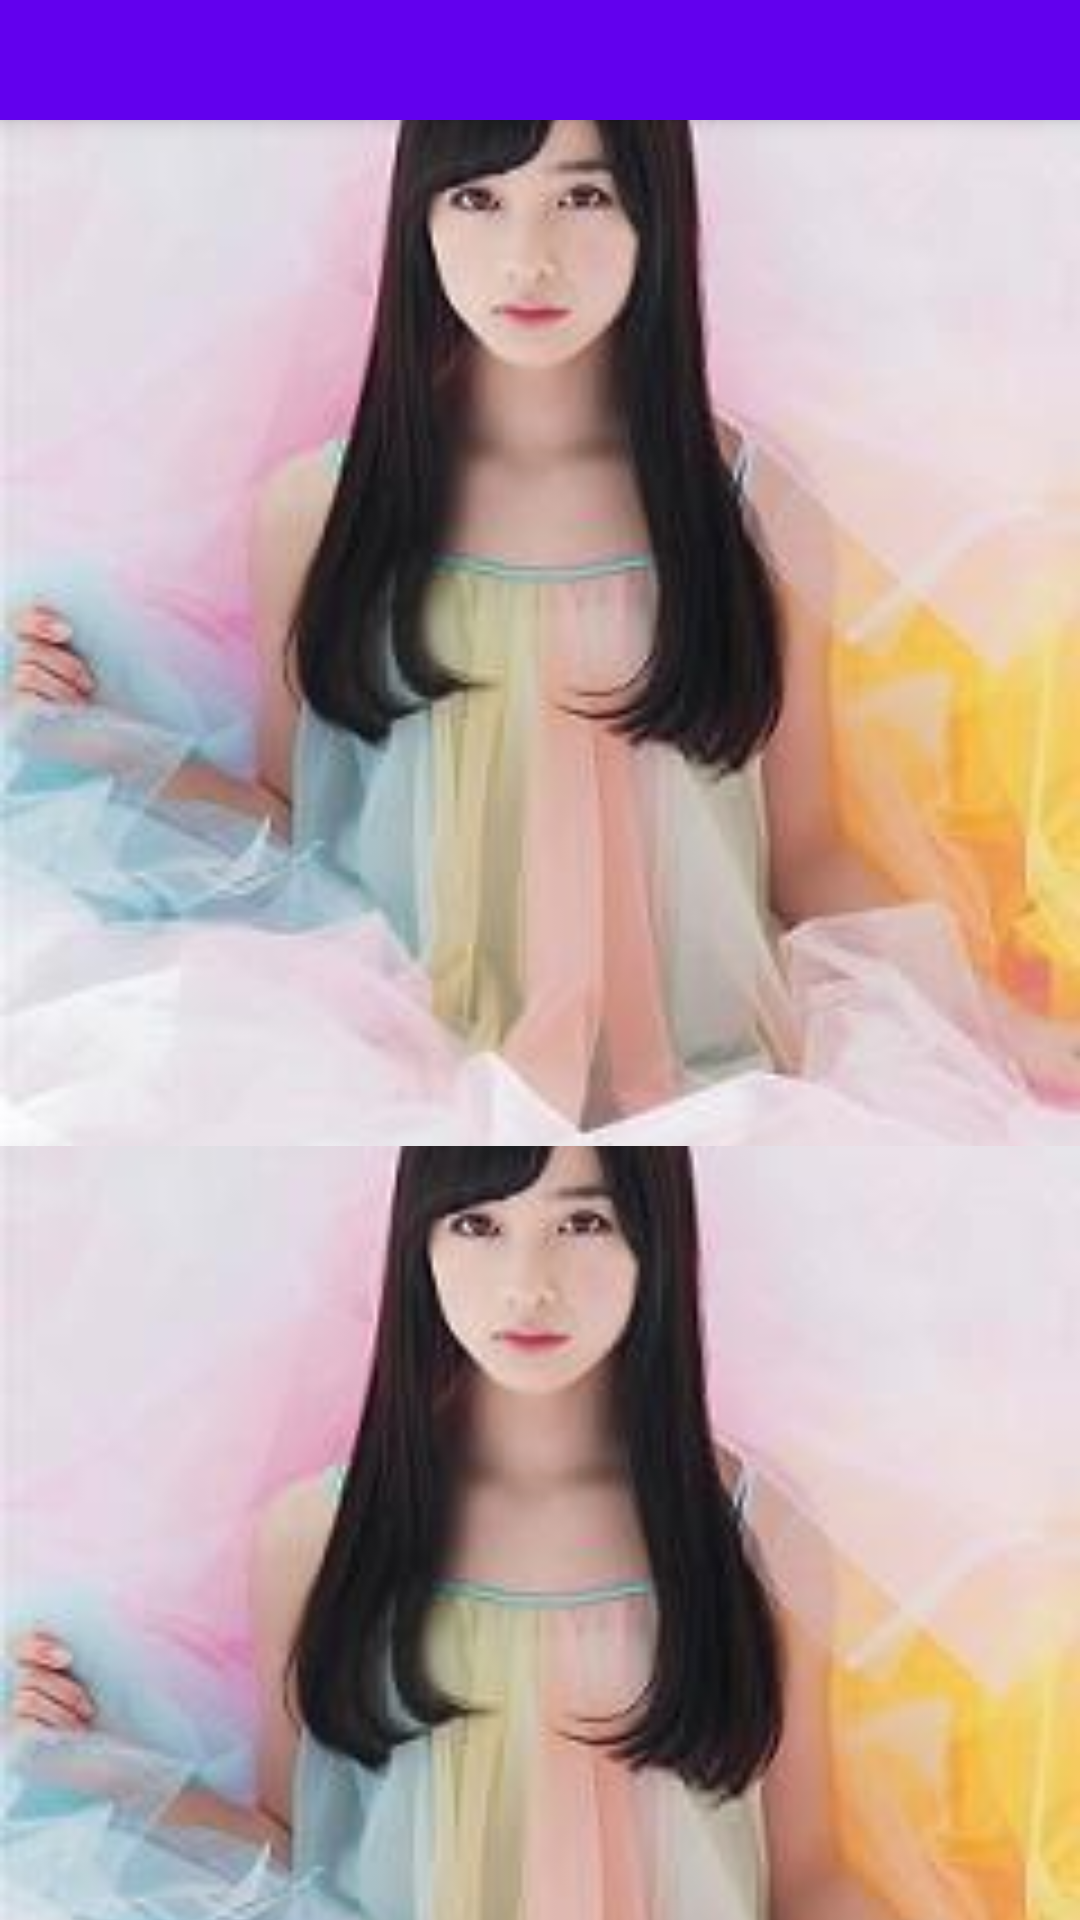

Android layout source for this screen:
<!-- AndroidManifest.xml: application theme AppTheme -->
<!-- res/layout/activity_tool_bar_nested_scroll.xml -->
<?xml version="1.0" encoding="utf-8"?>
<android.support.design.widget.CoordinatorLayout xmlns:android="http://schemas.android.com/apk/res/android"
    xmlns:app="http://schemas.android.com/apk/res-auto"
    xmlns:tools="http://schemas.android.com/tools"
    android:layout_width="match_parent"
    android:layout_height="match_parent"
    tools:context="com.example.administrator.design.view.ToolBarNestedScrollActivity">

    
    <android.support.design.widget.AppBarLayout
        android:layout_width="match_parent"
        android:layout_height="40dp">

        <android.support.v7.widget.Toolbar
            android:id="@+id/toolBar"
            android:layout_width="match_parent"
            android:layout_height="wrap_content"
            android:minHeight="10dp"
            app:layout_scrollFlags="scroll|exitUntilCollapsed"></android.support.v7.widget.Toolbar>

    </android.support.design.widget.AppBarLayout>
    
    <android.support.v4.widget.NestedScrollView
        android:layout_width="match_parent"
        android:layout_height="match_parent"
        app:layout_behavior="@string/appbar_scrolling_view_behavior">

        <LinearLayout
            android:layout_width="match_parent"
            android:layout_height="wrap_content"
            android:orientation="vertical">

            <ImageView
                android:layout_width="match_parent"
                android:layout_height="wrap_content"
                android:scaleType="centerCrop"
                android:src="@drawable/woman" />

            <ImageView
                android:layout_width="match_parent"
                android:layout_height="wrap_content"
                android:scaleType="centerCrop"
                android:src="@drawable/woman" />

            <ImageView
                android:layout_width="match_parent"
                android:layout_height="wrap_content"
                android:scaleType="centerCrop"
                android:src="@drawable/woman" />

            <ImageView
                android:layout_width="match_parent"
                android:layout_height="wrap_content"
                android:scaleType="centerCrop"
                android:src="@drawable/woman" />

            <ImageView
                android:layout_width="match_parent"
                android:layout_height="wrap_content"
                android:scaleType="centerCrop"
                android:src="@drawable/woman" />

            <ImageView
                android:layout_width="match_parent"
                android:layout_height="wrap_content"
                android:scaleType="centerCrop"
                android:src="@drawable/woman" />
        </LinearLayout>
    </android.support.v4.widget.NestedScrollView>
</android.support.design.widget.CoordinatorLayout>
<!-- resources referenced by this layout -->
<resources>
  <!-- drawable woman: jpg bitmap (drawable, 10200 bytes) -->
  <style name="AppTheme" parent="Theme.AppCompat.Light.DarkActionBar">
          
          <item name="colorPrimary">@color/colorPrimary</item>
          <item name="colorPrimaryDark">@color/colorPrimaryDark</item>
          <item name="colorAccent">@color/colorAccent</item>
  
          
          <item name="windowActionBar">false</item>
          <item name="android:windowNoTitle">true</item>
          <item name="windowNoTitle">true</item>
      </style>
  <!-- not gathered from this repository: default colours our renderer supplied (Android Studio template values) -->
  <color name="colorPrimary">#FF6200EE</color>
  <color name="colorPrimaryDark">#FF3700B3</color>
  <color name="colorAccent">#FF03DAC5</color>
</resources>
